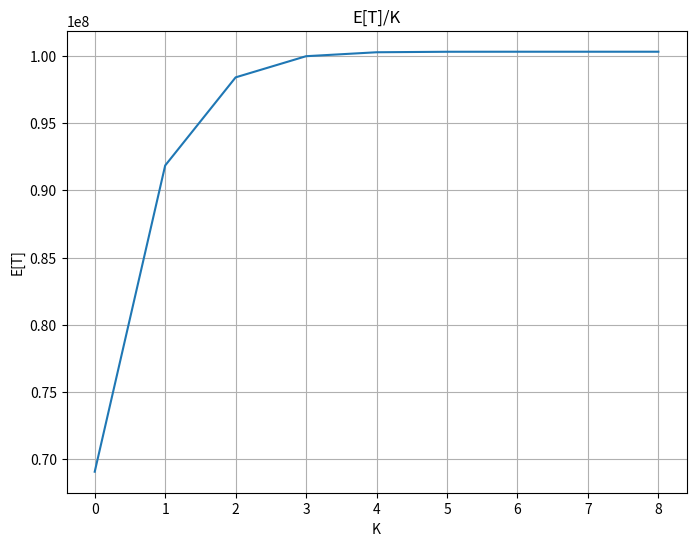
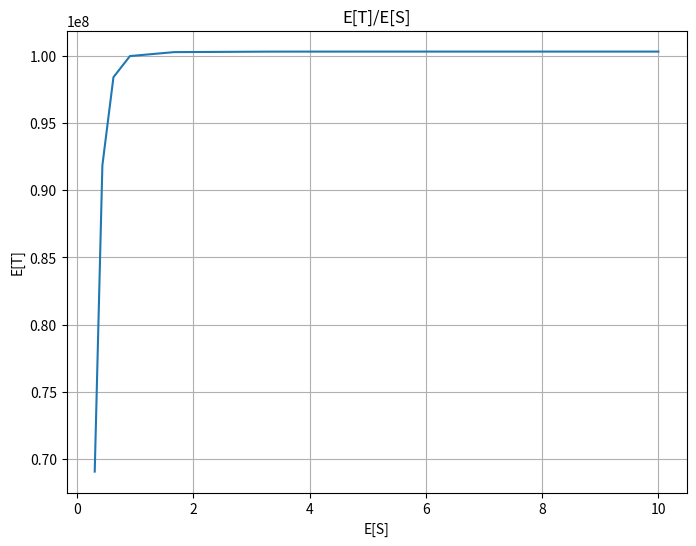
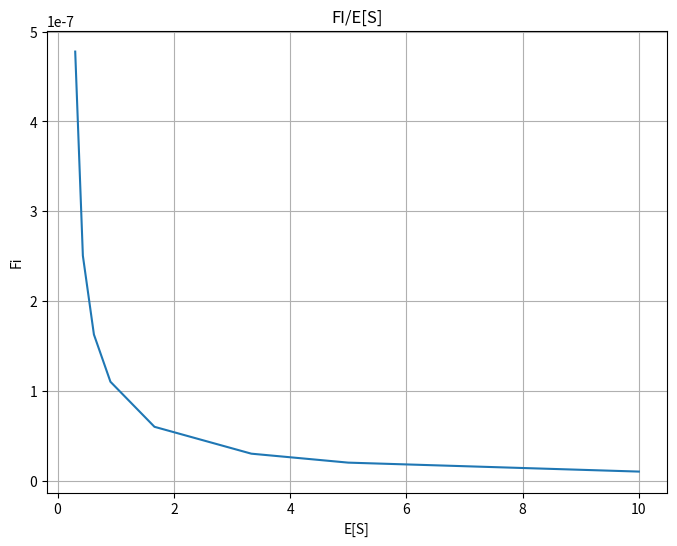
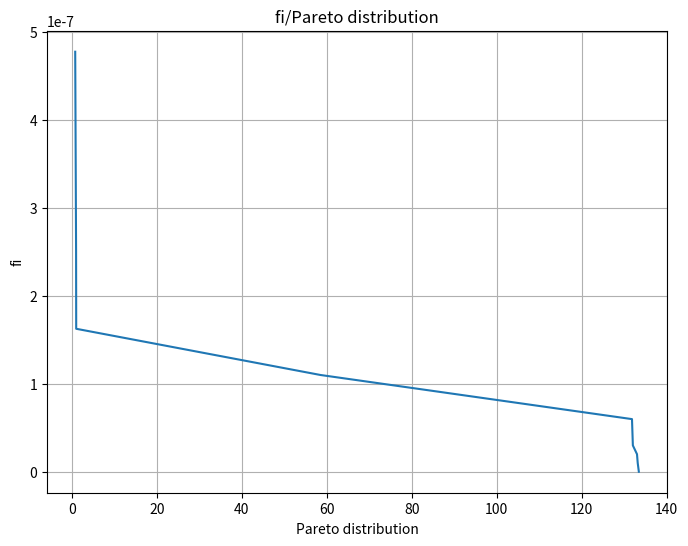
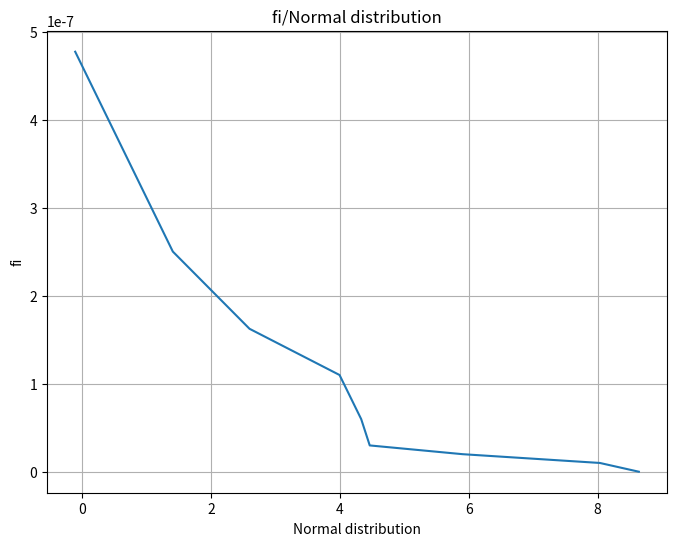

Source code (Python) for these figures, in order:
# import math
# import networkx as nx
# import numpy as np
# import random
# import matplotlib.pyplot as plt
#
# erdos = nx.erdos_renyi_graph(20, 0.5)
# wats = nx.watts_strogatz_graph(4, 2, 0.3)
# barabasi = nx.barabasi_albert_graph(4, 3)
#
# sample_network3 = barabasi
#
#
# def deactive_lifetime(network):
#     average_degree, life_time_pareto, life_time_expo = init_calculate(network)
#
#     fi_list = []
#     e_time_list = []
#     e_s_list = []
#     out = 0
#     while True:
#         fi_time = 0
#         for n in range(nx.number_of_nodes(network)):
#             if life_time_pareto[n] > 1:
#                 out += (((1 + (life_time_pareto[n] - 1)) ** average_degree) - 1) / average_degree
#                 fi_time += life_time_pareto[n] - 1
#             if life_time_pareto[n] > 0:
#                 life_time_pareto[n] = life_time_pareto[n] - 1
#             # try:
#             #     if life_time_pareto[n] == 0:
#             #         sample_network.remove_node(n)
#             # except:
#             #     pass
#
#         try:
#             e_s = (1 / np.sum(life_time_pareto)) * 10
#             e_s_list.append(e_s)
#         except:
#             e_s_list.append(1)
#         e_time_list.append(out)
#         try:
#             out_l = fi_time / out
#         except:
#             out_l = 0
#         fi_list.append(out_l)
#         if not np.any(life_time_pareto):
#             break
#
#     normal_random, pareto_random = random_generate(fi_list)
#
#     return e_time_list, e_s_list, fi_list, pareto_random, normal_random
#
#
# def random_generate(fi_list):
#     pareto_random = []
#     d = 0
#     for j in range(len(fi_list)):
#         d += np.random.pareto(1)
#         pareto_random.append(d)
#     normal_random = []
#     s = 0
#     for j in range(len(fi_list)):
#         s += np.random.normal(1)
#         normal_random.append(s)
#     return normal_random, pareto_random
#
#
# def init_calculate(network):
#     life_time_pareto = []
#     life_time_expo = []
#     degree_a = 0
#     for i in range(nx.number_of_nodes(network)):
#         expo = np.random.exponential(2)
#         expo_normal = np.around(expo, 3)
#         life_time_expo.append(expo_normal)
#         pareto = np.around(np.random.pareto(1))
#         pareto_norm = int(pareto)
#         life_time_pareto.append(pareto_norm)
#         degree_a += network.degree[i]
#     average_degree = degree_a / nx.number_of_nodes(network)
#     return average_degree, life_time_pareto, life_time_expo
#
#
# def active_lifetime(network):
#     average_degree, life_time_pareto, life_time_expo = init_calculate(network)
#
#     # print(len(life_time_pareto))
#     # print(nx.number_of_nodes(network))
#     # print(life_time_pareto[nx.number_of_nodes(network)-1])
#     e_time_list = []
#     e_s_list = []
#     fi_list = []
#     out = 0
#     number_of_nodes = network.number_of_nodes()
#     while True:
#         active_fi_time = 0
#         # print(network.number_of_nodes())
#         for i in range(number_of_nodes):
#             # print(len(life_time_pareto))
#             # print(i)
#             if life_time_pareto[i] > 0:
#                 out += (((1 + (life_time_pareto[i] - 1)) ** average_degree) - 1) / average_degree
#                 print(out , average_degree)
#                 life_time_pareto[i] = life_time_pareto[i] - 1
#             elif life_time_pareto[i] == 0:
#                 neighbors = list(network.neighbors(i))
#                 for s in neighbors:
#                     random_node = random.randint(0, number_of_nodes)
#                     try:
#                         network.add_edge(s, random_node)
#                     except:
#                         pass
#                 # try:
#                 #     if sample_network.has_node(n):
#                 #         sample_network.remove_node()
#                 # except:
#                 #     pass
#
#         # print(out)
#         # print(active_fi_time)
#         try:
#             active_e_s = (1 / np.sum(life_time_pareto)) * 10
#             e_s_list.append(active_e_s)
#         except:
#             e_s_list.append(1)
#         e_time_list.append(out)
#         try:
#             active_out_l = active_fi_time / out
#         except:
#             active_out_l = 0
#         fi_list.append(active_out_l)
#         if not np.any(life_time_pareto):
#             break
#
#     normal_random, pareto_random = random_generate(fi_list)
#
#     return e_time_list, e_s_list, fi_list, pareto_random, normal_random
#
#
# def plots(e_time_list, e_s_list, fi_list, pareto_random, normal_random, network, type):
#     fig, ax = plt.subplots(figsize=(8, 6))
#     plt.plot(list(range(len(e_time_list))), e_time_list)
#     plt.title("E[T]/K")
#     plt.ylabel('E[T]')
#     plt.xlabel('K')
#     ax.grid()
#     plt.savefig('phase2/' + network + '/4-1-' + type + '.png')
#     plt.show()
#
#     fig, ax = plt.subplots(figsize=(8, 6))
#     plt.plot(e_s_list, e_time_list)
#     plt.title("E[T]/E[S]")
#     plt.ylabel('E[T]')
#     plt.xlabel('E[S]')
#     ax.grid()
#     plt.savefig('phase2/' + network + '/4-2-' + type + '.png')
#     plt.show()
#
#     fig, ax = plt.subplots(figsize=(8, 6))
#     plt.title("FI/E[S]")
#     plt.plot(e_s_list, fi_list)
#     plt.ylabel('Fi')
#     plt.xlabel('E[S]')
#     ax.grid()
#     plt.savefig('phase2/' + network + '/4-3-' + type + '.png')
#     plt.show()
#
#     fig, ax = plt.subplots(figsize=(8, 6))
#     plt.plot(pareto_random, fi_list)
#     plt.title('fi/Pareto distribution')
#     plt.ylabel('fi')
#     plt.xlabel('Pareto distribution')
#     ax.grid()
#     plt.savefig('phase2/' + network + '/4-4-' + type + '.png')
#     plt.show()
#
#     fig, ax = plt.subplots(figsize=(8, 6))
#     plt.title('fi/Normal distribution')
#     plt.plot(normal_random, fi_list)
#     plt.ylabel('fi')
#     plt.xlabel('Normal distribution')
#     ax.grid()
#     plt.savefig('phase2/' + network + '/4-5-' + type + '.png')
#     plt.show()
#
#
# deactive_erdos_e_time_list, deactive_erdos_e_s_list, deactive_erdos_fi_list, deactive_erdos_pareto_random, deactive_erdos_normal_random = \
#     deactive_lifetime(erdos)
#
# plots(deactive_erdos_e_time_list, deactive_erdos_e_s_list, deactive_erdos_fi_list, deactive_erdos_pareto_random,deactive_erdos_normal_random, "erdos", "deactive")


import math
import networkx as nx
import numpy as np
import random
import matplotlib.pyplot as plt

erdos = nx.erdos_renyi_graph(20, 0.5)
wats = nx.watts_strogatz_graph(4, 2, 0.3)
barabasi = nx.barabasi_albert_graph(4, 3)

sample_network3 = barabasi


def deactive_lifetime(network):
    average_degree, life_time_pareto, life_time_expo = init_calculate(network)

    fi_list = []
    e_time_list = []
    e_s_list = []
    out = 0
    while True:
        fi_time = 0
        for n in range(nx.number_of_nodes(network)):
            if life_time_pareto[n] > 1:
                out += (((1 + (life_time_pareto[n] - 1)) ** average_degree) - 1) / average_degree
                fi_time += life_time_pareto[n] - 1
            if life_time_pareto[n] > 0:
                life_time_pareto[n] = life_time_pareto[n] - 1
            # try:
            #     if life_time_pareto[n] == 0:
            #         sample_network.remove_node(n)
            # except:
            #     pass

        try:
            e_s = (1 / np.sum(life_time_pareto)) * 10
            e_s_list.append(e_s)
        except:
            e_s_list.append(1)
        e_time_list.append(out)
        try:
            out_l = fi_time / out
        except:
            out_l = 0
        fi_list.append(out_l)
        if not np.any(life_time_pareto):
            break

    normal_random, pareto_random = random_generate(fi_list)

    return e_time_list, e_s_list, fi_list, pareto_random, normal_random


def random_generate(fi_list):
    pareto_random = []
    d = 0
    for j in range(len(fi_list)):
        d += np.random.pareto(1)
        pareto_random.append(d)
    normal_random = []
    s = 0
    for j in range(len(fi_list)):
        s += np.random.normal(1)
        normal_random.append(s)
    return normal_random, pareto_random


def init_calculate(network):
    life_time_pareto = []
    life_time_expo = []
    degree_a = 0
    for i in range(nx.number_of_nodes(network)):
        expo = np.random.exponential(2)
        expo_normal = np.around(expo, 3)
        life_time_expo.append(expo_normal)
        pareto = np.around(np.random.pareto(1))
        pareto_norm = int(pareto)
        life_time_pareto.append(pareto_norm)
        degree_a += network.degree[i]
    average_degree = degree_a / nx.number_of_nodes(network)
    return average_degree, life_time_pareto, life_time_expo


def active_lifetime(network):
    average_degree, life_time_pareto, life_time_expo = init_calculate(network)

    # print(len(life_time_pareto))
    # print(nx.number_of_nodes(network))
    # print(life_time_pareto[nx.number_of_nodes(network)-1])
    e_time_list = []
    e_s_list = []
    fi_list = []
    out = 0
    number_of_nodes = network.number_of_nodes()
    while True:
        fi_time = 0
        # print(network.number_of_nodes())
        for i in range(number_of_nodes):
            # print(len(life_time_pareto))
            # print(i)
            if life_time_pareto[i] > 0:
                out += (((1 + (life_time_pareto[i] - 1)) ** average_degree) - 1) / average_degree
                print(out, average_degree)
                fi_time += life_time_pareto[i] - 1
                life_time_pareto[i] = life_time_pareto[i] - 1
            elif life_time_pareto[i] == 0:
                neighbors = list(network.neighbors(i))
                for s in neighbors:
                    random_node = random.randint(0, number_of_nodes)
                    try:
                        network.add_edge(s, random_node)
                    except:
                        pass
                # try:
                #     if sample_network.has_node(n):
                #         sample_network.remove_node()
                # except:
                #     pass

        # print(out)
        # print(active_fi_time)
        try:
            active_e_s = (1 / np.sum(life_time_pareto)) * 10
            e_s_list.append(active_e_s)
        except:
            e_s_list.append(1)
        e_time_list.append(out)
        try:
            active_out_l = fi_time / out
        except:
            active_out_l = 0
        fi_list.append(active_out_l)
        if not np.any(life_time_pareto):
            break

    normal_random, pareto_random = random_generate(fi_list)

    return e_time_list, e_s_list, fi_list, pareto_random, normal_random


def plots(e_time_list, e_s_list, fi_list, pareto_random, normal_random, network, type):
    fig, ax = plt.subplots(figsize=(8, 6))
    plt.plot(list(range(len(e_time_list))), e_time_list)
    plt.title("E[T]/K")
    plt.ylabel('E[T]')
    plt.xlabel('K')
    ax.grid()
    # plt.savefig('phase2/' + network + '/4-1-' + type + '.png')
    plt.show()

    fig, ax = plt.subplots(figsize=(8, 6))
    plt.plot(e_s_list, e_time_list)
    plt.title("E[T]/E[S]")
    plt.ylabel('E[T]')
    plt.xlabel('E[S]')
    ax.grid()
    # plt.savefig('phase2/' + network + '/4-2-' + type + '.png')
    plt.show()

    fig, ax = plt.subplots(figsize=(8, 6))
    plt.title("FI/E[S]")
    plt.plot(e_s_list, fi_list)
    plt.ylabel('Fi')
    plt.xlabel('E[S]')
    ax.grid()
    # plt.savefig('phase2/' + network + '/4-3-' + type + '.png')
    plt.show()

    fig, ax = plt.subplots(figsize=(8, 6))
    plt.plot(pareto_random, fi_list)
    plt.title('fi/Pareto distribution')
    plt.ylabel('fi')
    plt.xlabel('Pareto distribution')
    ax.grid()
    # plt.savefig('phase2/' + network + '/4-4-' + type + '.png')
    plt.show()

    fig, ax = plt.subplots(figsize=(8, 6))
    plt.title('fi/Normal distribution')
    plt.plot(normal_random, fi_list)
    plt.ylabel('fi')
    plt.xlabel('Normal distribution')
    ax.grid()
    # plt.savefig('phase2/' + network + '/4-5-' + type + '.png')
    plt.show()


deactive_erdos_e_time_list, deactive_erdos_e_s_list, deactive_erdos_fi_list, deactive_erdos_pareto_random, deactive_erdos_normal_random = active_lifetime(
    erdos)

plots(deactive_erdos_e_time_list, deactive_erdos_e_s_list, deactive_erdos_fi_list,
      deactive_erdos_pareto_random, deactive_erdos_normal_random, "erdos", "deactive")
